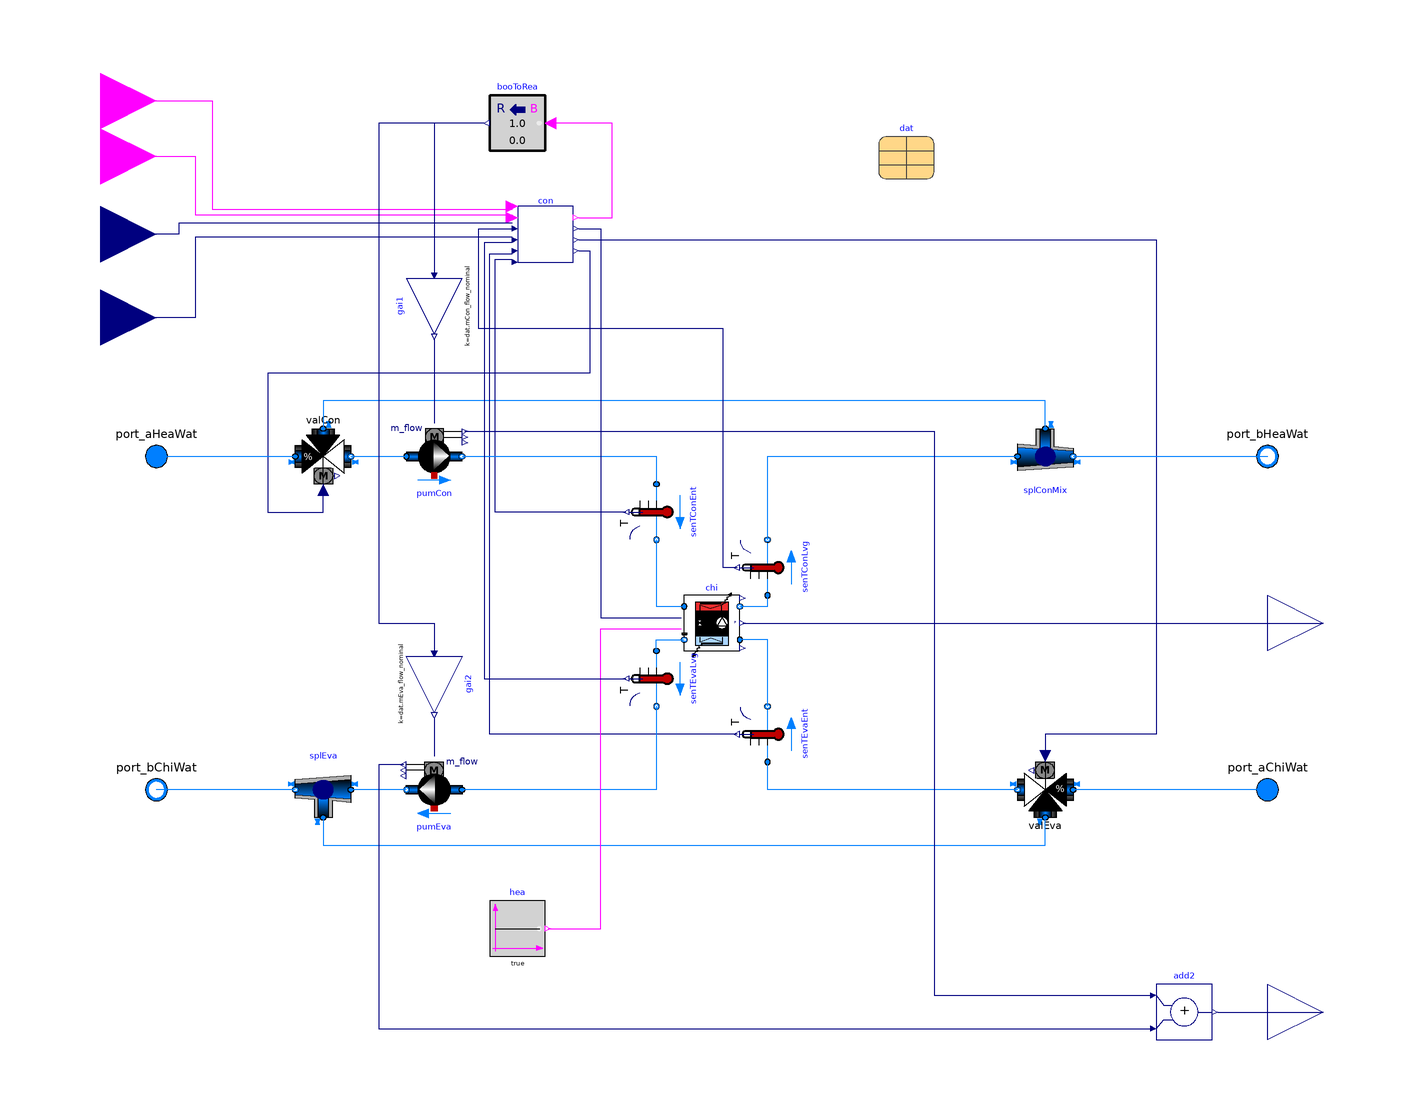

The component connection diagram of the Modelica model below, drawn from its own Placement and Line annotations.

model Chiller "Base subsystem with heat recovery chiller"
  replaceable package Medium=Modelica.Media.Interfaces.PartialMedium
    "Medium model"
    annotation (choices(choice(redeclare package Medium=Buildings.Media.Water "Water"),
    choice(redeclare package Medium =
            Buildings.Media.Antifreeze.PropyleneGlycolWater (property_T=293.15,X_a=0.40)
    "Propylene glycol water, 40% mass fraction")));
  parameter Boolean allowFlowReversal=false
    "= true to allow flow reversal, false restricts to design direction (port_a -> port_b)"
    annotation (Dialog(tab="Assumptions"),Evaluate=true);
  replaceable parameter ThermalGridJBA.Data.Chiller dat
    "Chiller performance data"
    annotation (choicesAllMatching=true,Placement(transformation(extent={{60,160},{80,180}})));
  parameter Modelica.Units.SI.PressureDifference dpCon_nominal(displayUnit="Pa")
    "Nominal pressure drop accross condenser"
    annotation (Dialog(group="Nominal condition"));
  parameter Modelica.Units.SI.PressureDifference dpEva_nominal(displayUnit="Pa")
    "Nominal pressure drop accross evaporator"
    annotation (Dialog(group="Nominal condition"));
  parameter Modelica.Units.SI.Pressure dpValCon_nominal=dpCon_nominal/2
    "Nominal pressure drop accross control valve on condenser side"
    annotation (Dialog(group="Nominal condition"));
  parameter Modelica.Units.SI.Pressure dpValEva_nominal=dpEva_nominal/2
    "Nominal pressure drop accross control valve on evaporator side"
    annotation (Dialog(group="Nominal condition"));
  parameter Modelica.Units.SI.Temperature TConWatEntMin(displayUnit="degC")=
    dat.TConEntMin
    "Minimum value of condenser water entering temperature"
    annotation (Dialog(group="Controls"));
  parameter Modelica.Units.SI.Temperature TEvaWatEntMax(displayUnit="degC")=
    dat.TEvaEntMax
    "Maximum value of evaporator water entering temperature"
    annotation (Dialog(group="Controls"));
  // IO CONNECTORS
  Buildings.Controls.OBC.CDL.Interfaces.BooleanInput uHea
    "Heating enable signal"
    annotation (Placement(transformation(extent={{-240,168},{-200,208}}),
    iconTransformation(extent={{-140,20},{-100,60}})));
  Buildings.Controls.OBC.CDL.Interfaces.BooleanInput uCoo
    "Cooling enable signal"
    annotation (Placement(transformation(extent={{-240,148},{-200,188}}),
    iconTransformation(extent={{-140,0},{-100,40}})));
  Buildings.Controls.OBC.CDL.Interfaces.RealInput TChiWatSupSet(
    final unit="K",
    displayUnit="degC")
    "Chilled water supply temperature set point (may be reset down)"
    annotation (Placement(transformation(extent={{-240,90},{-200,130}}),
    iconTransformation(extent={{-140,-50},{-100,-10}})));
  Modelica.Fluid.Interfaces.FluidPort_a port_aChiWat(
    redeclare final package Medium=Medium,
    m_flow(
      min=
        if allowFlowReversal then
          -Modelica.Constants.inf
        else
          0),
    h_outflow(
      start=Medium.h_default,
      nominal=Medium.h_default))
    "Fluid port for chilled water return"
    annotation (Placement(transformation(extent={{190,-70},{210,-50}}),
    iconTransformation(extent={{90,-70},{110,-50}})));
  Modelica.Fluid.Interfaces.FluidPort_b port_bChiWat(
    redeclare final package Medium=Medium,
    m_flow(
      max=
        if allowFlowReversal then
          +Modelica.Constants.inf
        else
          0),
    h_outflow(
      start=Medium.h_default,
      nominal=Medium.h_default))
    "Fluid port for chilled water supply"
    annotation (Placement(transformation(extent={{-210,-70},{-190,-50}}),
    iconTransformation(extent={{-110,-70},{-90,-50}})));
  Modelica.Fluid.Interfaces.FluidPort_a port_aHeaWat(
    redeclare final package Medium=Medium,
    m_flow(
      min=
        if allowFlowReversal then
          -Modelica.Constants.inf
        else
          0),
    h_outflow(
      start=Medium.h_default,
      nominal=Medium.h_default))
    "Fluid port for heating water return"
    annotation (Placement(transformation(extent={{-210,50},{-190,70}}),
    iconTransformation(extent={{-110,50},{-90,70}})));
  Modelica.Fluid.Interfaces.FluidPort_b port_bHeaWat(
    redeclare final package Medium=Medium,
    m_flow(
      max=
        if allowFlowReversal then
          +Modelica.Constants.inf
        else
          0),
    h_outflow(
      start=Medium.h_default,
      nominal=Medium.h_default))
    "Fluid port for heating water supply"
    annotation (Placement(transformation(extent={{190,50},{210,70}}),
    iconTransformation(extent={{90,50},{110,70}})));
  Buildings.Controls.OBC.CDL.Interfaces.RealOutput PChi(
    final unit="W")
    "Chiller power"
    annotation (Placement(transformation(extent={{200,-20},{240,20}}),
    iconTransformation(extent={{100,0},{140,40}})));
  Buildings.Controls.OBC.CDL.Interfaces.RealOutput PPum(
    final unit="W")
    "Pump power"
    annotation (Placement(transformation(extent={{200,-160},{240,-120}}),
    iconTransformation(extent={{100,-40},{140,0}})));
  // COMPONENTS
  Buildings.Fluid.HeatPumps.ModularReversible.LargeScaleWaterToWater chi(
    redeclare package MediumCon = Medium,
    redeclare package MediumEva = Medium,
    final datTabHea = dat.dat,
    final datTabCoo = dat.datCoo,
    final allowDifferentDeviceIdentifiers=true,
    final allowFlowReversalEva=allowFlowReversal,
    final allowFlowReversalCon=allowFlowReversal,
    final dTCon_nominal=dat.dTCon_nominal,
    final dTEva_nominal=dat.dTEva_nominal,
    final QHea_flow_nominal=dat.QHea_flow_nominal,
    final QCoo_flow_nominal=dat.QCoo_flow_nominal,
    final TConHea_nominal=dat.TConLvg_nominal,
    final TEvaHea_nominal=dat.TEvaLvg_nominal,
    final TConCoo_nominal=dat.TConLvg_nominal,
    final TEvaCoo_nominal=dat.TEvaLvg_nominal,
    final dpCon_nominal(displayUnit="Pa") = dpCon_nominal,
    final dpEva_nominal(displayUnit="Pa") = dpEva_nominal,
    energyDynamics=Modelica.Fluid.Types.Dynamics.FixedInitial,
    show_T=true,
    use_intSafCtr=false,
    limWarSca=0.98)
    "Heat recovery chiller"
    annotation (Placement(transformation(extent={{-10,-10},{10,10}})));
  Buildings.DHC.ETS.BaseClasses.Pump_m_flow pumCon(
    redeclare final package Medium=Medium,
    final allowFlowReversal=allowFlowReversal,
    final m_flow_nominal=dat.mCon_flow_nominal,
    final dp_nominal=dpCon_nominal + dpValCon_nominal + 2*0.05*dpValCon_nominal,
    dpMax=Modelica.Constants.inf)
    "Condenser pump"
    annotation (Placement(transformation(extent={{-110,50},{-90,70}})));
  Buildings.DHC.ETS.BaseClasses.Pump_m_flow pumEva(
    redeclare final package Medium=Medium,
    final allowFlowReversal=allowFlowReversal,
    final m_flow_nominal=dat.mEva_flow_nominal,
    final dp_nominal=dpEva_nominal + dpValEva_nominal + dpEva_nominal*0.05)
    "Evaporator pump"
    annotation (Placement(transformation(extent={{10,-10},{-10,10}},rotation=0,origin={-100,-60})));
  ThermalGridJBA.Hubs.Controls.Chiller con(
    final TConWatEntMin=TConWatEntMin,
    final TEvaWatEntMax=TEvaWatEntMax,
    final PLRMax=dat.PLRMax,
    final PLRMin=dat.PLRMin)
    "Controller"
    annotation (Placement(transformation(extent={{-70,130},{-50,150}})));
  Buildings.Fluid.Sensors.TemperatureTwoPort senTConLvg(
    redeclare final package Medium=Medium,
    final allowFlowReversal=allowFlowReversal,
    final m_flow_nominal=dat.mCon_flow_nominal)
    "Condenser water leaving temperature"
    annotation (Placement(transformation(extent={{10,10},{-10,-10}},rotation=270,origin={20,20})));
  Buildings.Fluid.Sensors.TemperatureTwoPort senTConEnt(
    redeclare final package Medium=Medium,
    final allowFlowReversal=allowFlowReversal,
    final m_flow_nominal=dat.mCon_flow_nominal)
    "Condenser water entering temperature"
    annotation (Placement(transformation(extent={{-10,10},{10,-10}},rotation=-90,origin={-20,40})));
  Buildings.Fluid.Sensors.TemperatureTwoPort senTEvaEnt(
    redeclare final package Medium=Medium,
    final allowFlowReversal=allowFlowReversal,
    final m_flow_nominal=dat.mEva_flow_nominal)
    "Evaporator water entering temperature"
    annotation (Placement(transformation(extent={{10,10},{-10,-10}},rotation=270,origin={20,-40})));
  Buildings.Fluid.Sensors.TemperatureTwoPort senTEvaLvg(
    redeclare final package Medium=Medium,
    final allowFlowReversal=allowFlowReversal,
    final m_flow_nominal=dat.mEva_flow_nominal)
    "Evaporator water leaving temperature"
    annotation (Placement(transformation(extent={{10,-10},{-10,10}},rotation=90,origin={-20,-20})));
  Buildings.DHC.ETS.BaseClasses.Junction splEva(
    redeclare final package Medium=Medium,
    final portFlowDirection_1=if allowFlowReversal then Modelica.Fluid.Types.PortFlowDirection.Entering
         else Modelica.Fluid.Types.PortFlowDirection.Bidirectional,
    final portFlowDirection_2=if allowFlowReversal then Modelica.Fluid.Types.PortFlowDirection.Leaving
         else Modelica.Fluid.Types.PortFlowDirection.Bidirectional,
    final portFlowDirection_3=if allowFlowReversal then Modelica.Fluid.Types.PortFlowDirection.Leaving
         else Modelica.Fluid.Types.PortFlowDirection.Bidirectional,
    m_flow_nominal=dat.mCon_flow_nominal*{1,-1,-1})
    "Flow splitter for the evaporator water circuit"
    annotation (Placement(transformation(extent={{10,-10},{-10,10}},rotation=0,origin={-140,-60})));
  Buildings.DHC.ETS.BaseClasses.Junction splConMix(
    redeclare final package Medium=Medium,
    final portFlowDirection_1=if allowFlowReversal then Modelica.Fluid.Types.PortFlowDirection.Entering
         else Modelica.Fluid.Types.PortFlowDirection.Bidirectional,
    final portFlowDirection_2=if allowFlowReversal then Modelica.Fluid.Types.PortFlowDirection.Leaving
         else Modelica.Fluid.Types.PortFlowDirection.Bidirectional,
    final portFlowDirection_3=if allowFlowReversal then Modelica.Fluid.Types.PortFlowDirection.Leaving
         else Modelica.Fluid.Types.PortFlowDirection.Bidirectional,
    m_flow_nominal=dat.mEva_flow_nominal*{1,-1,-1})
    "Flow splitter"
    annotation (Placement(transformation(extent={{-10,10},{10,-10}},rotation=0,origin={120,60})));
  Buildings.Fluid.Actuators.Valves.ThreeWayEqualPercentageLinear valEva(
    redeclare final package Medium = Medium,
    final portFlowDirection_1=if allowFlowReversal then Modelica.Fluid.Types.PortFlowDirection.Entering
         else Modelica.Fluid.Types.PortFlowDirection.Bidirectional,
    final portFlowDirection_2=if allowFlowReversal then Modelica.Fluid.Types.PortFlowDirection.Leaving
         else Modelica.Fluid.Types.PortFlowDirection.Bidirectional,
    final portFlowDirection_3=if allowFlowReversal then Modelica.Fluid.Types.PortFlowDirection.Entering
         else Modelica.Fluid.Types.PortFlowDirection.Bidirectional,
    energyDynamics=Modelica.Fluid.Types.Dynamics.FixedInitial,
    from_dp=false,
    use_strokeTime=false,
    final m_flow_nominal=dat.mEva_flow_nominal,
    final dpValve_nominal=dpValEva_nominal,
    linearized={false,false})
    "Control valve for maximum evaporator water entering temperature"
    annotation (Placement(transformation(
        extent={{-10,10},{10,-10}},
        rotation=180,
        origin={120,-60})));
  Buildings.Fluid.Actuators.Valves.ThreeWayEqualPercentageLinear valCon(
    redeclare final package Medium = Medium,
    final portFlowDirection_1=if allowFlowReversal then Modelica.Fluid.Types.PortFlowDirection.Entering
         else Modelica.Fluid.Types.PortFlowDirection.Bidirectional,
    final portFlowDirection_2=if allowFlowReversal then Modelica.Fluid.Types.PortFlowDirection.Leaving
         else Modelica.Fluid.Types.PortFlowDirection.Bidirectional,
    final portFlowDirection_3=if allowFlowReversal then Modelica.Fluid.Types.PortFlowDirection.Entering
         else Modelica.Fluid.Types.PortFlowDirection.Bidirectional,
    energyDynamics=Modelica.Fluid.Types.Dynamics.FixedInitial,
    from_dp=false,
    use_strokeTime=false,
    final m_flow_nominal=dat.mCon_flow_nominal,
    final dpValve_nominal=dpValCon_nominal,
    linearized={false,false})
    "Control valve for minimum condenser water entering temperature"
    annotation (Placement(transformation(
        extent={{-10,10},{10,-10}},
        rotation=0,
        origin={-140,60})));
  Buildings.Controls.OBC.CDL.Conversions.BooleanToReal booToRea
    "Constant speed primary pumps control signal"
    annotation (Placement(transformation(extent={{-60,170},{-80,190}})));
  Buildings.Controls.OBC.CDL.Reals.Add add2
    annotation (Placement(transformation(extent={{160,-150},{180,-130}})));
  Buildings.Controls.OBC.CDL.Reals.MultiplyByParameter gai1(final k=dat.mCon_flow_nominal)
    "Scale to nominal mass flow rate" annotation (Placement(transformation(
        extent={{10,-10},{-10,10}},
        rotation=90,
        origin={-100,114})));
  Buildings.Controls.OBC.CDL.Reals.MultiplyByParameter gai2(final k=dat.mEva_flow_nominal)
    "Scale to nominal mass flow rate" annotation (Placement(transformation(
        extent={{-10,-10},{10,10}},
        rotation=-90,
        origin={-100,-22})));
  Buildings.Controls.OBC.CDL.Interfaces.RealInput THeaWatSupSet(final unit="K",
      displayUnit="degC") "Heating water supply temperature set point"
    annotation (Placement(transformation(extent={{-240,120},{-200,160}}),
        iconTransformation(extent={{-140,-30},{-100,10}})));
protected
  Modelica.Blocks.Sources.BooleanConstant hea(final k=true)
    "Use the heating mode to use the heat pump performance map"
    annotation (Placement(transformation(extent={{-80,-120},{-60,-100}})));
protected
  final parameter Medium.ThermodynamicState sta_default=Medium.setState_pTX(
    T=Medium.T_default,
    p=Medium.p_default,
    X=Medium.X_default[1:Medium.nXi])
    "Medium state at default properties";
  final parameter Modelica.Units.SI.SpecificHeatCapacity cp_default=
      Medium.specificHeatCapacityCp(sta_default)
    "Specific heat capacity of the fluid";
equation
  connect(splConMix.port_3,valCon.port_3)
    annotation (Line(points={{120,70},{120,80},{-140,80},{-140,70}},color={0,127,255}));
  connect(valCon.port_2,pumCon.port_a)
    annotation (Line(points={{-130,60},{-110,60}},color={0,127,255}));
  connect(pumEva.port_b,splEva.port_1)
    annotation (Line(points={{-110,-60},{-130,-60}},color={0,127,255}));
  connect(splEva.port_3,valEva.port_3)
    annotation (Line(points={{-140,-70},{-140,-80},{120,-80},{120,-70}},color={0,127,255}));
  connect(con.yValEva,valEva.y)
    annotation (Line(points={{-48,138},{160,138},{160,-40},{120,-40},{120,-48}},                    color={0,0,127}));
  connect(con.yValCon,valCon.y)
    annotation (Line(points={{-48,134},{-44,134},{-44,90},{-160,90},{-160,40},{
          -140,40},{-140,48}},                                                                     color={0,0,127}));
  connect(uHea,con.uHea)
    annotation (Line(points={{-220,188},{-180,188},{-180,149},{-72,149}},color={255,0,255}));
  connect(uCoo,con.uCoo)
    annotation (Line(points={{-220,168},{-186,168},{-186,147},{-72,147}},color={255,0,255}));
  connect(senTConEnt.T,con.TConWatEnt)
    annotation (Line(points={{-31,40},{-78,40},{-78,131},{-72,131}},color={0,0,127}));
  connect(senTEvaEnt.T,con.TEvaWatEnt)
    annotation (Line(points={{9,-40},{-80,-40},{-80,133},{-72,133}},color={0,0,127}));
  connect(splConMix.port_2,port_bHeaWat)
    annotation (Line(points={{130,60},{200,60}},color={0,127,255}));
  connect(splEva.port_2,port_bChiWat)
    annotation (Line(points={{-150,-60},{-200,-60}},color={0,127,255}));
  connect(port_aHeaWat,valCon.port_1)
    annotation (Line(points={{-200,60},{-150,60}},color={0,127,255}));
  connect(port_aChiWat,valEva.port_1)
    annotation (Line(points={{200,-60},{130,-60}},color={0,127,255}));
  connect(valEva.port_2,senTEvaEnt.port_a)
    annotation (Line(points={{110,-60},{20,-60},{20,-50}},color={0,127,255}));
  connect(senTEvaLvg.port_b,pumEva.port_a)
    annotation (Line(points={{-20,-30},{-20,-60},{-90,-60}},color={0,127,255}));
  connect(senTEvaLvg.port_a,chi.port_b2)
    annotation (Line(points={{-20,-10},{-20,-6},{-10,-6}},color={0,127,255}));
  connect(senTEvaEnt.port_b,chi.port_a2)
    annotation (Line(points={{20,-30},{20,-6},{10,-6}},color={0,127,255}));
  connect(chi.port_b1,senTConLvg.port_a)
    annotation (Line(points={{10,6},{20,6},{20,10}},color={0,127,255}));
  connect(senTConLvg.port_b,splConMix.port_1)
    annotation (Line(points={{20,30},{20,60},{110,60}},color={0,127,255}));
  connect(pumCon.port_b,senTConEnt.port_a)
    annotation (Line(points={{-90,60},{-20,60},{-20,50}},color={0,127,255}));
  connect(senTConEnt.port_b,chi.port_a1)
    annotation (Line(points={{-20,30},{-20,6},{-10,6}},color={0,127,255}));
  connect(chi.P,PChi)
    annotation (Line(points={{11,0},{220,0}},              color={0,0,127}));
  connect(add2.y,PPum)
    annotation (Line(points={{182,-140},{220,-140}},color={0,0,127}));
  connect(pumEva.P,add2.u2)
    annotation (Line(points={{-111,-51},{-120,-51},{-120,-146},{158,-146}},                      color={0,0,127}));
  connect(pumCon.P,add2.u1)
    annotation (Line(points={{-89,69},{80,69},{80,-134},{158,-134}},  color={0,0,127}));
  connect(con.yPum,booToRea.u)
    annotation (Line(points={{-48,146},{-36,146},{-36,180},{-58,180}},color={255,0,255}));
  connect(booToRea.y,gai2.u)
    annotation (Line(points={{-82,180},{-120,180},{-120,0},{-100,0},{-100,-10}},color={0,0,127}));
  connect(gai2.y,pumEva.m_flow_in)
    annotation (Line(points={{-100,-34},{-100,-48}},color={0,0,127}));
  connect(gai1.y,pumCon.m_flow_in)
    annotation (Line(points={{-100,102},{-100,72}},color={0,0,127}));
  connect(booToRea.y,gai1.u)
    annotation (Line(points={{-82,180},{-100,180},{-100,126}},color={0,0,127}));
  connect(hea.y, chi.hea) annotation (Line(points={{-59,-110},{-40,-110},{-40,
          -2},{-26,-2},{-26,-2.1},{-11.1,-2.1}},
                               color={255,0,255}));
  connect(con.TChiWatSupSet, TChiWatSupSet) annotation (Line(points={{-72,139},
          {-186,139},{-186,110},{-220,110}}, color={0,0,127}));
  connect(con.TEvaWatLvg, senTEvaLvg.T) annotation (Line(points={{-72,137},{-82,
          137},{-82,-20},{-31,-20}}, color={0,0,127}));
  connect(con.yChi, chi.ySet) annotation (Line(points={{-48,142},{-40,142},{-40,
          1.9},{-11.1,1.9}}, color={0,0,127}));
  connect(con.THeaWatSupSet, THeaWatSupSet) annotation (Line(points={{-72,144},
          {-192,144},{-192,140},{-220,140}}, color={0,0,127}));
  connect(senTConLvg.T, con.TConWatLvg) annotation (Line(points={{9,20},{4,20},
          {4,106},{-84,106},{-84,142},{-72,142}}, color={0,0,127}));
  annotation (
    defaultComponentName="chi",
    Icon(
      graphics={
        Rectangle(
          extent={{-100,-100},{100,100}},
          lineColor={0,0,127},
          fillColor={255,255,255},
          fillPattern=FillPattern.Solid),
        Text(
          extent={{-149,-110},{151,-150}},
          textColor={0,0,255},
          textString="%name"),
        Rectangle(
          extent={{-34,38},{38,-40}},
          lineColor={0,0,255},
          pattern=LinePattern.None,
          fillColor={95,95,95},
          fillPattern=FillPattern.Solid),
        Rectangle(
          extent={{-20,-22},{26,-30}},
          lineColor={0,0,0},
          fillColor={255,255,255},
          fillPattern=FillPattern.Solid),
        Polygon(
          points={{-14,0},{-18,-8},{-10,-8},{-14,0}},
          lineColor={0,0,0},
          smooth=Smooth.None,
          fillColor={255,255,255},
          fillPattern=FillPattern.Solid),
        Polygon(
          points={{-14,0},{-18,8},{-10,8},{-14,0}},
          lineColor={0,0,0},
          smooth=Smooth.None,
          fillColor={255,255,255},
          fillPattern=FillPattern.Solid),
        Rectangle(
          extent={{16,18},{20,-22}},
          lineColor={0,0,0},
          fillColor={255,255,255},
          fillPattern=FillPattern.Solid),
        Ellipse(
          extent={{10,6},{28,-12}},
          lineColor={0,0,0},
          fillColor={255,255,255},
          fillPattern=FillPattern.Solid),
        Polygon(
          points={{18,6},{10,-6},{28,-6},{18,6}},
          lineColor={0,0,0},
          smooth=Smooth.None,
          fillColor={255,255,255},
          fillPattern=FillPattern.Solid),
        Rectangle(
          extent={{-16,-8},{-12,-22}},
          lineColor={0,0,0},
          fillColor={255,255,255},
          fillPattern=FillPattern.Solid),
        Rectangle(
          extent={{-16,18},{-12,8}},
          lineColor={0,0,0},
          fillColor={255,255,255},
          fillPattern=FillPattern.Solid),
        Rectangle(
          extent={{-22,26},{24,18}},
          lineColor={0,0,0},
          fillColor={255,255,255},
          fillPattern=FillPattern.Solid),
        Rectangle(
          extent={{90,-60},{16,-62}},
          lineColor={0,0,255},
          pattern=LinePattern.None,
          fillColor={0,0,255},
          fillPattern=FillPattern.Solid),
        Rectangle(
          extent={{16,-40},{18,-62}},
          lineColor={0,0,255},
          pattern=LinePattern.None,
          fillColor={0,0,255},
          fillPattern=FillPattern.Solid),
        Rectangle(
          extent={{-16,-40},{-14,-62}},
          lineColor={0,0,255},
          pattern=LinePattern.None,
          fillColor={0,0,127},
          fillPattern=FillPattern.Solid),
        Rectangle(
          extent={{-1,42},{1,-42}},
          lineColor={0,0,255},
          pattern=LinePattern.None,
          fillColor={0,0,127},
          fillPattern=FillPattern.Solid,
          origin={-56,-61},
          rotation=90),
        Rectangle(
          extent={{-16,60},{-14,38}},
          lineColor={0,0,255},
          pattern=LinePattern.None,
          fillColor={0,0,255},
          fillPattern=FillPattern.Solid),
        Rectangle(
          extent={{16,60},{18,38}},
          lineColor={0,0,255},
          pattern=LinePattern.None,
          fillColor={255,0,0},
          fillPattern=FillPattern.Solid),
        Rectangle(
          extent={{-1,42},{1,-42}},
          lineColor={0,0,255},
          pattern=LinePattern.None,
          fillColor={0,0,255},
          fillPattern=FillPattern.Solid,
          origin={-56,59},
          rotation=90),
        Rectangle(
          extent={{90,60},{16,58}},
          lineColor={0,0,255},
          pattern=LinePattern.None,
          fillColor={255,0,0},
          fillPattern=FillPattern.Solid)}),
    Diagram(
      coordinateSystem(
        extent={{-200,-200},{200,200}})),
    Documentation(
      revisions="<html>
<ul>
<li>
March 27, 2024, by David Blum:<br/>
Update icon and fix port orientation to align with convention.<br/>
This is for <a href=\"https://github.com/lbl-srg/modelica-buildings/issues/3606\">issue #3606</a>.
</li>
<li>
July 31, 2020, by Antoine Gautier:<br/>
First implementation.
</li>
</ul>
</html>",
      info="<html>
<p>
This is a model for a chiller system with constant speed evaporator and
condenser pumps, and mixing valves modulated to maintain a minimum
condenser inlet temperature (resp. maximum evaporator inlet temperature).
</p>
<p>
The system is controlled based on the logic described in
<a href=\"modelica://Buildings.DHC.ETS.Combined.Controls.Chiller\">
Buildings.DHC.ETS.Combined.Controls.Chiller</a>.
The pump flow rate is considered proportional to the pump speed
under the assumption of a constant flow resistance for both the condenser
and the evaporator loops. This assumption is justified
by the connection of the loops to the buffer tanks, and the additional
assumption that the bypass branch of the mixing valves is balanced
with the direct branch.
</p>
<h4>ESTCP Adaptation</h4>
<p>
The chiller component is replaced, together with its parameterisation.
</p>
</html>"));
end Chiller;